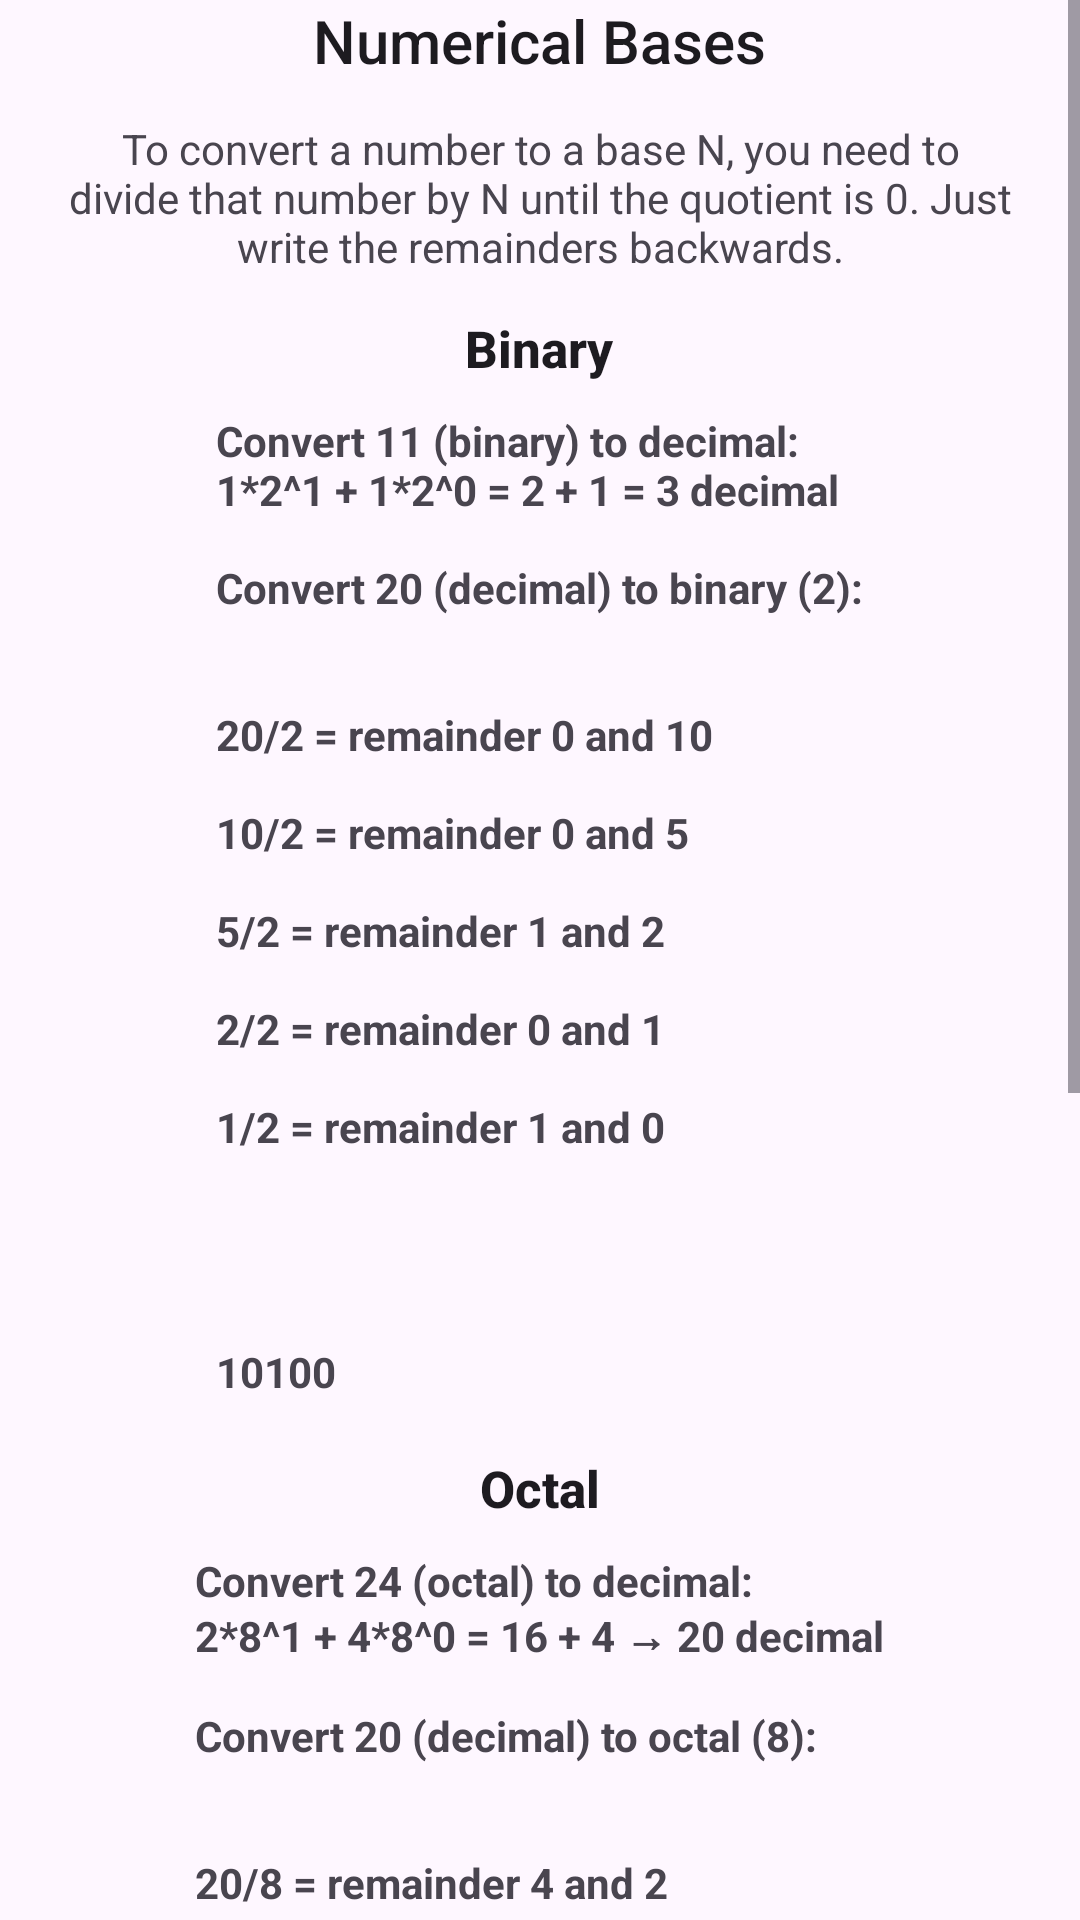

The Android layout XML behind this screen, and the referenced resources:
<!-- AndroidManifest.xml: application theme Theme.IntellectCalculator -->
<!-- res/layout/help_bases.xml -->
<?xml version="1.0" encoding="utf-8"?>
<ScrollView xmlns:android="http://schemas.android.com/apk/res/android" xmlns:app="http://schemas.android.com/apk/res-auto" xmlns:aapt="http://schemas.android.com/aapt" android:layout_width="match_parent" android:layout_height="match_parent">
    <LinearLayout
        android:orientation="vertical"
        android:layout_width="match_parent"
        android:layout_height="wrap_content"
        android:gravity="center">
        <TextView
            android:id="@+id/title"
            android:layout_width="wrap_content"
            android:layout_height="wrap_content"
            android:text="@string/bases"
            style="@style/TextAppearance.Widget.AppCompat.Toolbar.Title"/>
        <TextView
            android:gravity="center"
            android:id="@+id/bases_content"
            android:padding="5dp"
            android:layout_width="match_parent"
            android:layout_height="wrap_content"
            android:layout_marginLeft="16dp"
            android:layout_marginTop="8dp"
            android:layout_marginRight="16dp"
            android:text="@string/help_bases"/>
        <TextView
            android:textSize="17sp"
            android:textStyle="bold"
            android:id="@+id/binary_title"
            android:layout_width="wrap_content"
            android:layout_height="wrap_content"
            android:layout_marginTop="8dp"
            android:text="@string/binary"
            style="@style/TextAppearance.Widget.AppCompat.Toolbar.Title"/>
        <TextView
            android:textStyle="bold"
            android:id="@+id/binary_example"
            android:padding="10dp"
            android:layout_width="wrap_content"
            android:layout_height="wrap_content"
            android:layout_marginLeft="16dp"
            android:layout_marginRight="16dp"
            android:text="@string/help_binary_example" />
        <TextView
            android:textSize="17sp"
            android:textStyle="bold"
            android:id="@+id/octal_title"
            android:layout_width="wrap_content"
            android:layout_height="wrap_content"
            android:layout_marginTop="8dp"
            android:text="@string/octal"
            style="@style/TextAppearance.Widget.AppCompat.Toolbar.Title"/>
        <TextView
            android:textStyle="bold"
            android:id="@+id/octal_example"
            android:padding="10dp"
            android:layout_width="wrap_content"
            android:layout_height="wrap_content"
            android:layout_marginLeft="16dp"
            android:layout_marginRight="16dp"
            android:text="@string/help_octal" />
        <TextView
            android:textSize="17sp"
            android:textStyle="bold"
            android:id="@+id/hex_title"
            android:layout_width="wrap_content"
            android:layout_height="wrap_content"
            android:layout_marginTop="8dp"
            android:text="hex"
            style="@style/TextAppearance.Widget.AppCompat.Toolbar.Title"/>
        <TextView
            android:gravity="center"
            android:id="@+id/hex_help"
            android:padding="5dp"
            android:layout_width="match_parent"
            android:layout_height="wrap_content"
            android:layout_marginLeft="16dp"
            android:layout_marginRight="16dp"
            android:text="@string/help_hex_content" />
        <TextView
            android:textStyle="bold"
            android:id="@+id/hex_example"
            android:padding="10dp"
            android:layout_width="wrap_content"
            android:layout_height="wrap_content"
            android:layout_marginLeft="16dp"
            android:layout_marginRight="16dp"
            android:text="@string/help_hex_example" />
    </LinearLayout>
</ScrollView>
<!-- resources referenced by this layout -->
<resources>
  <string name="bases">Numerical Bases</string>
  <string name="binary">Binary</string>
  <string name="help_bases">To convert a number to a base N, you need to divide that number by N until the quotient is 0. Just write the remainders backwards.</string>
  <string name="help_binary_example">Convert 11 (binary) to decimal:\n1*2^1 + 1*2^0 = 2 + 1 = 3 decimal \n\nConvert 20 (decimal) to binary (2):\n\n\n20/2 = remainder 0 and 10\n\n10/2 = remainder 0 and 5\n\n5/2 = remainder 1 and 2\n\n2/2 = remainder 0 and 1\n\n1/2 = remainder 1 and 0\n \n\n\n\n10100</string>
  <string name="help_hex_content">A base 16 tem a peculiaridade de possuir letras, onde A = 10, B = 11, C = 12, D = 13, E = 14 e F = 15.</string>
  <string name="help_hex_example">Convert AB (hex) to decimal:\nA*16^1 + B*16^0 = 160 + 11 → 171 decimal\n\nConvert 171 (decimal) to hex (16):\n\n\n171/16 = remainder 11(B) and 10\n\n10/16 = remainder 10(A) and 0\n\n\n\n\n\nAB</string>
  <string name="help_octal">Convert 24 (octal) to decimal:\n2*8^1 + 4*8^0 = 16 + 4 → 20 decimal\n\nConvert 20 (decimal) to octal (8):\n\n\n20/8 = remainder 4 and 2\n\n2/8 = remainder 2 and 0\n\n\n\n\n\n24</string>
  <string name="octal">Octal</string>
  <style name="Theme.IntellectCalculator" parent="Theme.Material3.DayNight.NoActionBar">
          
          <item name="colorPrimary">@color/colorPrimary</item>
          <item name="colorPrimaryVariant">@color/colorPrimaryDark</item>
          <item name="colorOnPrimary">@color/white</item>
          
          <item name="colorSecondary">@color/colorPrimary</item>
          <item name="colorSecondaryVariant">@color/colorPrimaryDark</item>
          <item name="colorOnSecondary">@color/black</item>
          
          <item name="android:statusBarColor">@color/white</item>
          <item name="android:windowLightStatusBar" tools:ignore="NewApi">true</item>
          
          <item name="windowActionBar">false</item>
          <item name="windowNoTitle">true</item>
      </style>
  <color name="colorPrimary">#4A5353</color>
  <color name="colorPrimaryDark">#202323</color>
  <color name="white">#FFFFFFFF</color>
  <color name="black">#FF000000</color>
</resources>
